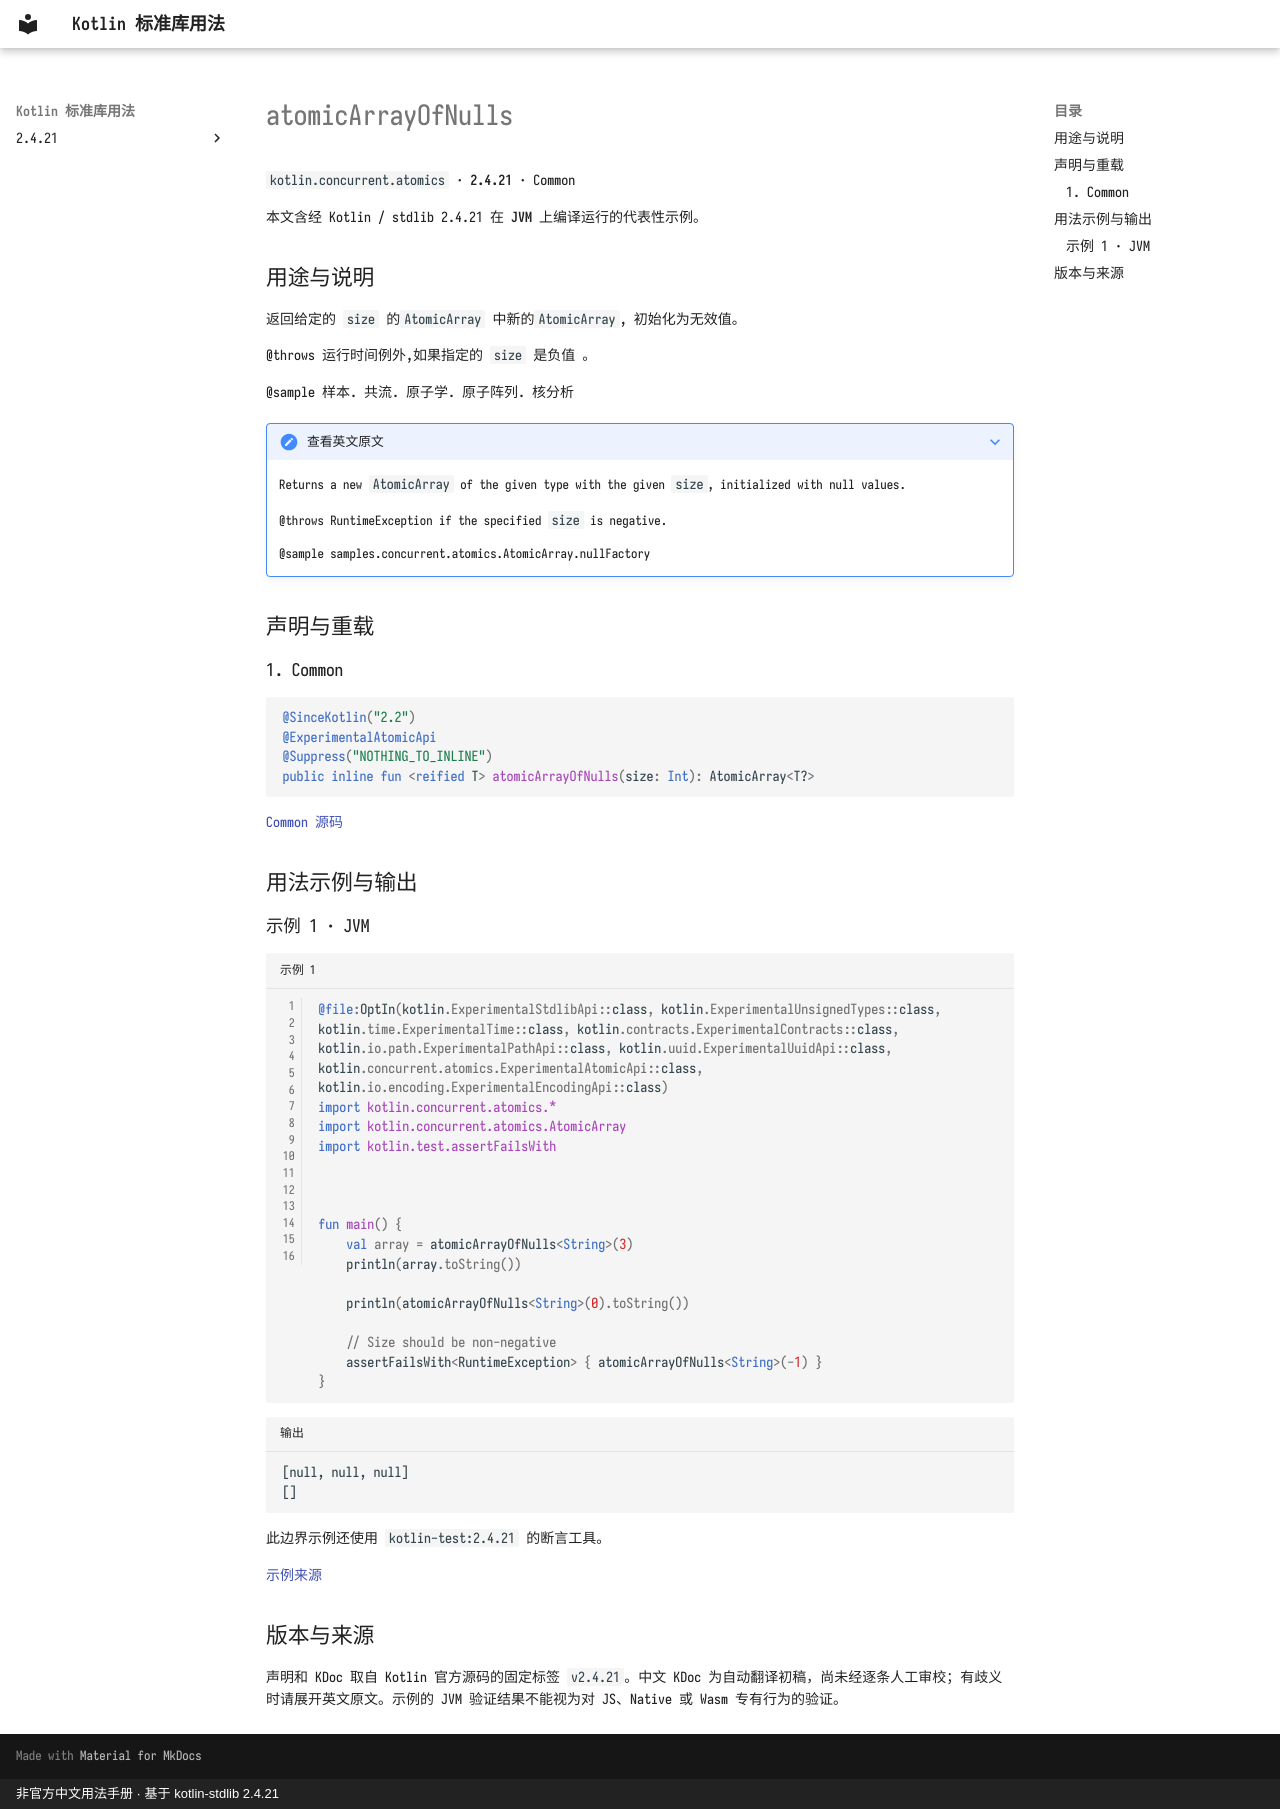

repository: oooooooko/kotlin-stdlib-docs · page: zh/api/kotlin.concurrent.atomics/atomicarrayofnulls--0c364d83/index.html · generator: mkdocs · copyright: 非官方中文用法手册 · 基于 kotlin-stdlib 2.4.21

# atomicArrayOfNulls

`kotlin.concurrent.atomics` · **2.4.21** · Common

本文含经 Kotlin / stdlib 2.4.21 在 **JVM** 上编译运行的代表性示例。

## 用途与说明

返回给定的 `size` 的`AtomicArray` 中新的`AtomicArray`, 初始化为无效值。

@throws 运行时间例外,如果指定的 `size` 是负值 。

@sample 样本. 共流. 原子学. 原子阵列. 核分析

??? note "查看英文原文"

    Returns a new `AtomicArray` of the given type with the given `size`, initialized with null values.
    
    @throws RuntimeException if the specified `size` is negative.
    
    @sample samples.concurrent.atomics.AtomicArray.nullFactory

## 声明与重载

### 1. Common

```kotlin
@SinceKotlin("2.2")
@ExperimentalAtomicApi
@Suppress("NOTHING_TO_INLINE")
public inline fun <reified T> atomicArrayOfNulls(size: Int): AtomicArray<T?>
```

[Common 源码](https://github.com/JetBrains/kotlin/blob/v2.4.21/libraries/stdlib/src/kotlin/concurrent/atomics/AtomicArrays.common.kt#L669)

## 用法示例与输出

### 示例 1 · JVM

```kotlin title="示例 1" linenums="1"
@file:OptIn(kotlin.ExperimentalStdlibApi::class, kotlin.ExperimentalUnsignedTypes::class, kotlin.time.ExperimentalTime::class, kotlin.contracts.ExperimentalContracts::class, kotlin.io.path.ExperimentalPathApi::class, kotlin.uuid.ExperimentalUuidApi::class, kotlin.concurrent.atomics.ExperimentalAtomicApi::class, kotlin.io.encoding.ExperimentalEncodingApi::class)
import kotlin.concurrent.atomics.*
import kotlin.concurrent.atomics.AtomicArray
import kotlin.test.assertFailsWith



fun main() {
    val array = atomicArrayOfNulls<String>(3)
    println(array.toString())

    println(atomicArrayOfNulls<String>(0).toString())

    // Size should be non-negative
    assertFailsWith<RuntimeException> { atomicArrayOfNulls<String>(-1) }
}
```

```text title="输出"
[null, null, null]
[]
```

此边界示例还使用 `kotlin-test:2.4.21` 的断言工具。

[示例来源](https://github.com/JetBrains/kotlin/blob/v2.4.21/libraries/stdlib/samples/test/samples/concurrent/atomics/atomicArrays.kt#L353)

## 版本与来源

声明和 KDoc 取自 Kotlin 官方源码的固定标签 `v2.4.21`。中文 KDoc 为自动翻译初稿，尚未经逐条人工审校；有歧义时请展开英文原文。示例的 JVM 验证结果不能视为对 JS、Native 或 Wasm 专有行为的验证。
